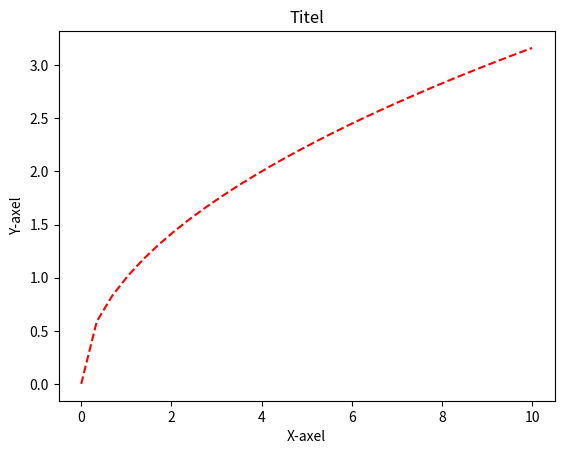

This figure's Python source:
import matplotlib.pyplot as plt
import numpy as np
import math

x_vals = np.linspace(0, 10, 30)
print(x_vals)
y_vals = [math.sqrt(i) for i in x_vals]


plt.title("Titel")

plt.xlabel("X-axel")
plt.ylabel("Y-axel")

# Anpassa färger:
plt.plot(x_vals, y_vals, color="red", linestyle="--")

plt.show()


